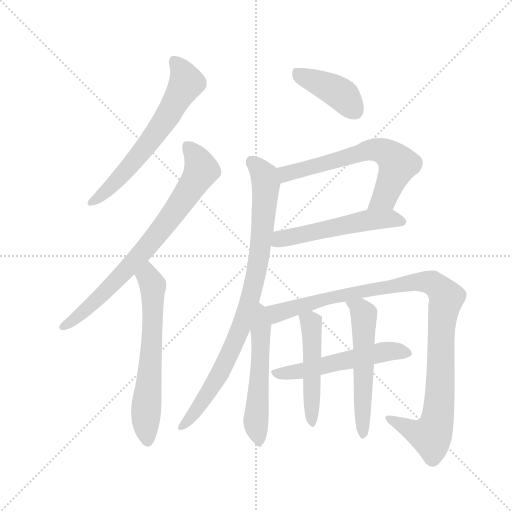
t = 0.00 s
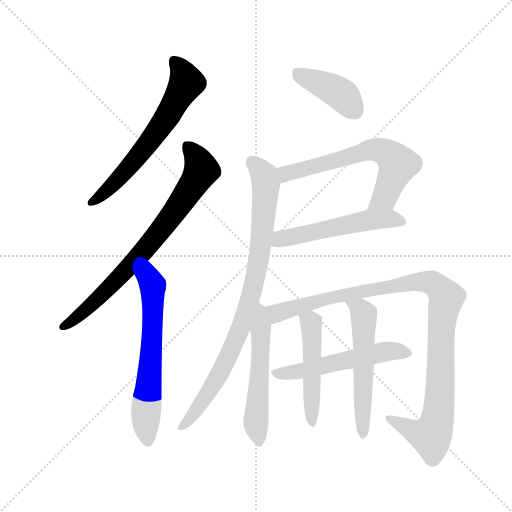
t = 1.95 s
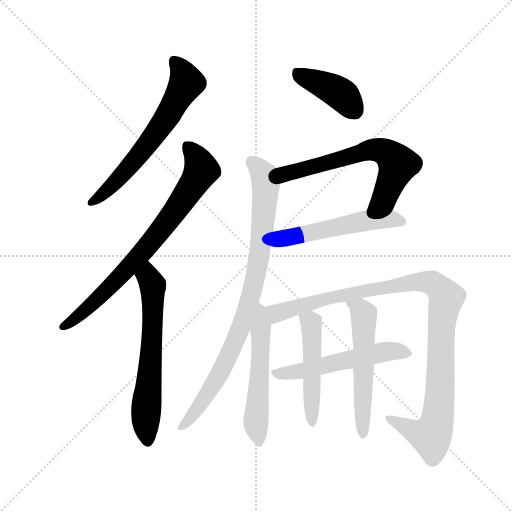
t = 3.90 s
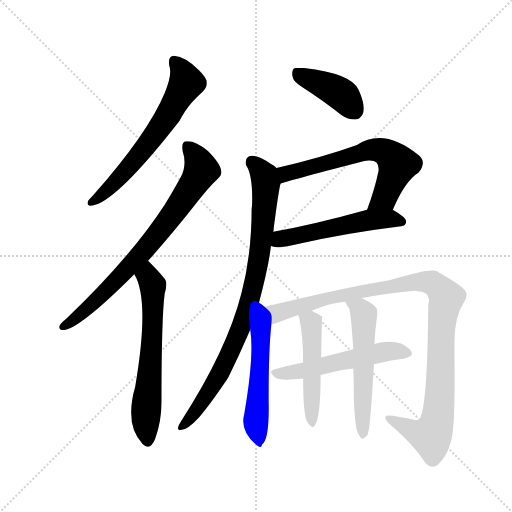
t = 5.85 s
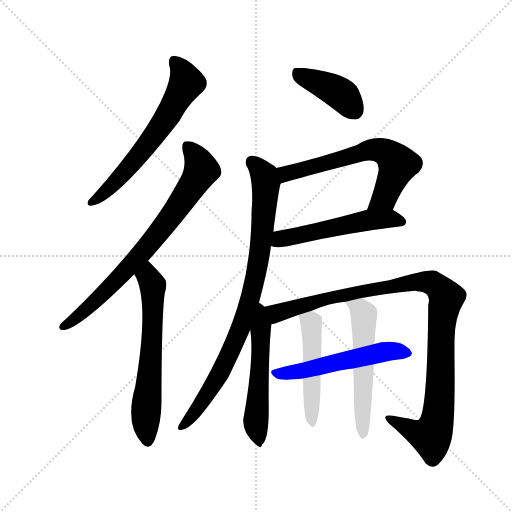
t = 7.80 s
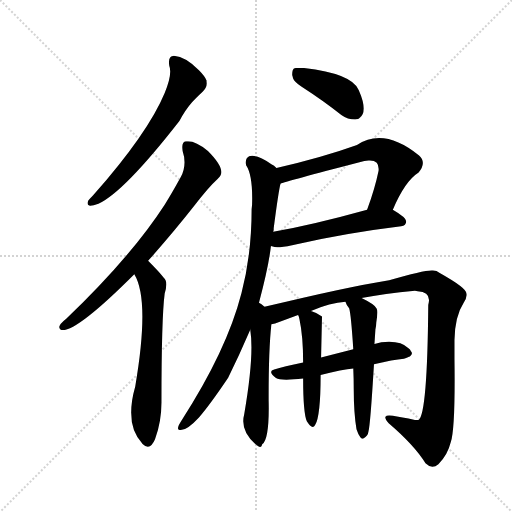
t = 9.75 s

The animated SVG that drew these frames (rendered in a browser with its animation timeline set to each time). Animation: 12 CSS @keyframes rules; one cycle of 9.75 s.

<svg version="1.1" viewBox="0 0 1024 1024" xmlns="http://www.w3.org/2000/svg">
  <g stroke="lightgray" stroke-dasharray="1,1" stroke-width="1" transform="scale(4, 4)">
    <line x1="0" y1="0" x2="256" y2="256"></line>
    <line x1="256" y1="0" x2="0" y2="256"></line>
    <line x1="128" y1="0" x2="128" y2="256"></line>
    <line x1="0" y1="128" x2="256" y2="128"></line>
  </g>
  <g transform="scale(0.92, -0.92) translate(60, -900)">
    <style type="text/css">
      
        @keyframes keyframes0 {
          from {
            stroke: blue;
            stroke-dashoffset: 645;
            stroke-width: 128;
          }
          68% {
            animation-timing-function: step-end;
            stroke: blue;
            stroke-dashoffset: 0;
            stroke-width: 128;
          }
          to {
            stroke: black;
            stroke-width: 1024;
          }
        }
        #make-me-a-hanzi-animation-0 {
          animation: keyframes0 0.77490234375s both;
          animation-delay: 0s;
          animation-timing-function: linear;
        }
      
        @keyframes keyframes1 {
          from {
            stroke: blue;
            stroke-dashoffset: 777;
            stroke-width: 128;
          }
          72% {
            animation-timing-function: step-end;
            stroke: blue;
            stroke-dashoffset: 0;
            stroke-width: 128;
          }
          to {
            stroke: black;
            stroke-width: 1024;
          }
        }
        #make-me-a-hanzi-animation-1 {
          animation: keyframes1 0.88232421875s both;
          animation-delay: 0.77490234375s;
          animation-timing-function: linear;
        }
      
        @keyframes keyframes2 {
          from {
            stroke: blue;
            stroke-dashoffset: 637;
            stroke-width: 128;
          }
          67% {
            animation-timing-function: step-end;
            stroke: blue;
            stroke-dashoffset: 0;
            stroke-width: 128;
          }
          to {
            stroke: black;
            stroke-width: 1024;
          }
        }
        #make-me-a-hanzi-animation-2 {
          animation: keyframes2 0.7683919270833334s both;
          animation-delay: 1.6572265625s;
          animation-timing-function: linear;
        }
      
        @keyframes keyframes3 {
          from {
            stroke: blue;
            stroke-dashoffset: 414;
            stroke-width: 128;
          }
          57% {
            animation-timing-function: step-end;
            stroke: blue;
            stroke-dashoffset: 0;
            stroke-width: 128;
          }
          to {
            stroke: black;
            stroke-width: 1024;
          }
        }
        #make-me-a-hanzi-animation-3 {
          animation: keyframes3 0.5869140625s both;
          animation-delay: 2.4256184895833335s;
          animation-timing-function: linear;
        }
      
        @keyframes keyframes4 {
          from {
            stroke: blue;
            stroke-dashoffset: 650;
            stroke-width: 128;
          }
          68% {
            animation-timing-function: step-end;
            stroke: blue;
            stroke-dashoffset: 0;
            stroke-width: 128;
          }
          to {
            stroke: black;
            stroke-width: 1024;
          }
        }
        #make-me-a-hanzi-animation-4 {
          animation: keyframes4 0.7789713541666666s both;
          animation-delay: 3.0125325520833335s;
          animation-timing-function: linear;
        }
      
        @keyframes keyframes5 {
          from {
            stroke: blue;
            stroke-dashoffset: 544;
            stroke-width: 128;
          }
          64% {
            animation-timing-function: step-end;
            stroke: blue;
            stroke-dashoffset: 0;
            stroke-width: 128;
          }
          to {
            stroke: black;
            stroke-width: 1024;
          }
        }
        #make-me-a-hanzi-animation-5 {
          animation: keyframes5 0.6927083333333334s both;
          animation-delay: 3.79150390625s;
          animation-timing-function: linear;
        }
      
        @keyframes keyframes6 {
          from {
            stroke: blue;
            stroke-dashoffset: 895;
            stroke-width: 128;
          }
          74% {
            animation-timing-function: step-end;
            stroke: blue;
            stroke-dashoffset: 0;
            stroke-width: 128;
          }
          to {
            stroke: black;
            stroke-width: 1024;
          }
        }
        #make-me-a-hanzi-animation-6 {
          animation: keyframes6 0.9783528645833334s both;
          animation-delay: 4.484212239583333s;
          animation-timing-function: linear;
        }
      
        @keyframes keyframes7 {
          from {
            stroke: blue;
            stroke-dashoffset: 545;
            stroke-width: 128;
          }
          64% {
            animation-timing-function: step-end;
            stroke: blue;
            stroke-dashoffset: 0;
            stroke-width: 128;
          }
          to {
            stroke: black;
            stroke-width: 1024;
          }
        }
        #make-me-a-hanzi-animation-7 {
          animation: keyframes7 0.6935221354166666s both;
          animation-delay: 5.462565104166666s;
          animation-timing-function: linear;
        }
      
        @keyframes keyframes8 {
          from {
            stroke: blue;
            stroke-dashoffset: 1071;
            stroke-width: 128;
          }
          78% {
            animation-timing-function: step-end;
            stroke: blue;
            stroke-dashoffset: 0;
            stroke-width: 128;
          }
          to {
            stroke: black;
            stroke-width: 1024;
          }
        }
        #make-me-a-hanzi-animation-8 {
          animation: keyframes8 1.12158203125s both;
          animation-delay: 6.156087239583333s;
          animation-timing-function: linear;
        }
      
        @keyframes keyframes9 {
          from {
            stroke: blue;
            stroke-dashoffset: 548;
            stroke-width: 128;
          }
          64% {
            animation-timing-function: step-end;
            stroke: blue;
            stroke-dashoffset: 0;
            stroke-width: 128;
          }
          to {
            stroke: black;
            stroke-width: 1024;
          }
        }
        #make-me-a-hanzi-animation-9 {
          animation: keyframes9 0.6959635416666666s both;
          animation-delay: 7.277669270833333s;
          animation-timing-function: linear;
        }
      
        @keyframes keyframes10 {
          from {
            stroke: blue;
            stroke-dashoffset: 496;
            stroke-width: 128;
          }
          62% {
            animation-timing-function: step-end;
            stroke: blue;
            stroke-dashoffset: 0;
            stroke-width: 128;
          }
          to {
            stroke: black;
            stroke-width: 1024;
          }
        }
        #make-me-a-hanzi-animation-10 {
          animation: keyframes10 0.6536458333333334s both;
          animation-delay: 7.9736328125s;
          animation-timing-function: linear;
        }
      
        @keyframes keyframes11 {
          from {
            stroke: blue;
            stroke-dashoffset: 560;
            stroke-width: 128;
          }
          65% {
            animation-timing-function: step-end;
            stroke: blue;
            stroke-dashoffset: 0;
            stroke-width: 128;
          }
          to {
            stroke: black;
            stroke-width: 1024;
          }
        }
        #make-me-a-hanzi-animation-11 {
          animation: keyframes11 0.7057291666666666s both;
          animation-delay: 8.627278645833334s;
          animation-timing-function: linear;
        }
      
    </style>
    
      <path d="M 389 725 Q 386 734 373 747 Q 344 777 318 779 Q 317 779 316 778 Q 305 777 308 757 Q 315 739 298 698 Q 262 611 143 476 Q 134 467 132 464 Q 128 455 134 453 Q 140 452 154 457 Q 210 483 330 637 Q 343 661 357 677 Q 363 684 381 701 Q 391 711 389 722 L 389 725 Z" fill="lightgray"></path>
    
      <path d="M 262 333 Q 317 395 361 451 Q 393 493 413 511 Q 418 516 419 518 Q 429 535 392 572 Q 366 593 349 593 L 344 593 Q 334 592 337 572 Q 347 542 333 515 Q 311 475 298 455 Q 224 341 84 207 Q 62 190 72 183 Q 102 174 232 304 L 262 333 Z" fill="lightgray"></path>
    
      <path d="M 232 304 Q 266 248 234 60 Q 210 -24 250 -65 Q 266 -81 277 -55 Q 291 -17 291 25 Q 291 208 298 262 Q 306 288 296 296 Q 286 309 262 333 C 241 354 219 331 232 304 Z" fill="lightgray"></path>
    
      <path d="M 575 737 Q 577 731 577 730 Q 580 722 595 712 Q 646 679 682 650 Q 696 640 712 640 L 715 641 Q 719 641 721 643 Q 741 656 720 704 Q 705 740 601 752 L 583 752 Q 581 751 579 751 Q 575 748 575 737 Z" fill="lightgray"></path>
    
      <path d="M 794 444 Q 820 506 850 525 Q 868 547 851 562 Q 775 624 716 585 Q 641 558 541 535 C 512 528 521 492 550 501 Q 578 510 732 550 Q 736 551 741 551 Q 753 552 759 546 Q 764 540 763 529 Q 755 490 738 444 C 728 416 782 417 794 444 Z" fill="lightgray"></path>
    
      <path d="M 529 365 Q 531 364 533 364 Q 542 360 575 367 Q 696 394 812 408 Q 823 409 823 419 Q 823 427 794 444 C 776 455 767 452 738 444 Q 623 412 534 396 C 504 391 500 372 529 365 Z" fill="lightgray"></path>
    
      <path d="M 503 242 Q 524 321 529 365 L 534 396 Q 534 397 535 400 Q 535 402 535 404 Q 546 488 550 501 C 555 525 555 525 541 535 Q 536 540 530 543 Q 502 563 485 561 L 483 561 Q 472 557 475 541 Q 490 519 488 455 L 487 445 Q 487 347 465 263 Q 433 138 334 -15 Q 323 -32 329 -34 Q 330 -35 332 -35 Q 346 -36 372 -8 Q 397 21 436 79 Q 460 127 484 183 L 503 242 Z" fill="lightgray"></path>
    
      <path d="M 515 233 Q 508 240 503 242 C 478 259 480 213 484 183 Q 493 128 471 0 Q 461 -37 497 -67 Q 508 -77 510 -66 Q 526 -55 524 30 L 524 39 Q 524 141 530 195 C 532 218 532 218 515 233 Z" fill="lightgray"></path>
    
      <path d="M 928 143 L 928 161 Q 929 213 948 242 Q 956 254 954 262 Q 954 274 895 307 Q 890 312 881 312 Q 866 314 786 291 Q 692 276 515 233 C 486 226 501 186 530 195 L 538 197 L 588 215 L 616 224 Q 658 242 691 244 L 726 252 Q 775 262 842 268 Q 847 268 848 267 Q 879 266 871 237 Q 869 0 850 -13 L 844 -13 L 842 -13 L 828 -10 Q 813 -7 794 -4 Q 780 -2 778 -6 Q 776 -10 785 -20 Q 841 -68 865 -107 Q 879 -121 893 -109 Q 913 -90 920 -61 Q 930 -32 928 120 L 928 143 Z" fill="lightgray"></path>
    
      <path d="M 599 112 Q 556 103 536 97 Q 521 93 540 78 Q 550 72 599 77 L 637 85 Q 685 97 708 99 L 753 108 Q 795 118 818 120 Q 821 121 825.5 123 Q 830 125 831 125 Q 839 131 833 137 Q 832 141 828 143 Q 810 161 769 156 L 754 152 L 708 141 L 638 123 L 599 112 Z" fill="lightgray"></path>
    
      <path d="M 588 215 Q 590 212 591 206 Q 599 169 599 112 L 599 77 Q 599 2 607 -16 Q 619 -35 625 -24 Q 637 -5 637 85 L 638 123 L 640 212 Q 630 220 616 224 C 588 234 580 236 588 215 Z" fill="lightgray"></path>
    
      <path d="M 708 99 Q 709 76 709 54 Q 709 3 715 -33 Q 719 -45 723 -50 Q 726 -55 730 -53 Q 740 -48 741 -38 Q 745 -25 753 108 L 754 152 L 756 182 L 756 183 Q 758 193 758 199 Q 762 224 759 229 Q 755 238 726 252 C 699 266 678 271 691 244 Q 692 239 699 230 Q 703 218 708 141 L 708 99 Z" fill="lightgray"></path>
    
    
      <clipPath id="make-me-a-hanzi-clip-0">
        <path d="M 389 725 Q 386 734 373 747 Q 344 777 318 779 Q 317 779 316 778 Q 305 777 308 757 Q 315 739 298 698 Q 262 611 143 476 Q 134 467 132 464 Q 128 455 134 453 Q 140 452 154 457 Q 210 483 330 637 Q 343 661 357 677 Q 363 684 381 701 Q 391 711 389 722 L 389 725 Z"></path>
      </clipPath>
      <path clip-path="url(#make-me-a-hanzi-clip-0)" d="M 322 768 L 345 720 L 303 643 L 208 522 L 138 459" fill="none" id="make-me-a-hanzi-animation-0" stroke-dasharray="517 1034" stroke-linecap="round"></path>
    
      <clipPath id="make-me-a-hanzi-clip-1">
        <path d="M 262 333 Q 317 395 361 451 Q 393 493 413 511 Q 418 516 419 518 Q 429 535 392 572 Q 366 593 349 593 L 344 593 Q 334 592 337 572 Q 347 542 333 515 Q 311 475 298 455 Q 224 341 84 207 Q 62 190 72 183 Q 102 174 232 304 L 262 333 Z"></path>
      </clipPath>
      <path clip-path="url(#make-me-a-hanzi-clip-1)" d="M 347 583 L 369 556 L 377 529 L 345 476 L 272 378 L 210 307 L 131 230 L 75 189" fill="none" id="make-me-a-hanzi-animation-1" stroke-dasharray="649 1298" stroke-linecap="round"></path>
    
      <clipPath id="make-me-a-hanzi-clip-2">
        <path d="M 232 304 Q 266 248 234 60 Q 210 -24 250 -65 Q 266 -81 277 -55 Q 291 -17 291 25 Q 291 208 298 262 Q 306 288 296 296 Q 286 309 262 333 C 241 354 219 331 232 304 Z"></path>
      </clipPath>
      <path clip-path="url(#make-me-a-hanzi-clip-2)" d="M 263 322 L 262 299 L 273 276 L 269 123 L 257 -5 L 262 -56" fill="none" id="make-me-a-hanzi-animation-2" stroke-dasharray="509 1018" stroke-linecap="round"></path>
    
      <clipPath id="make-me-a-hanzi-clip-3">
        <path d="M 575 737 Q 577 731 577 730 Q 580 722 595 712 Q 646 679 682 650 Q 696 640 712 640 L 715 641 Q 719 641 721 643 Q 741 656 720 704 Q 705 740 601 752 L 583 752 Q 581 751 579 751 Q 575 748 575 737 Z"></path>
      </clipPath>
      <path clip-path="url(#make-me-a-hanzi-clip-3)" d="M 583 742 L 678 698 L 713 658" fill="none" id="make-me-a-hanzi-animation-3" stroke-dasharray="286 572" stroke-linecap="round"></path>
    
      <clipPath id="make-me-a-hanzi-clip-4">
        <path d="M 794 444 Q 820 506 850 525 Q 868 547 851 562 Q 775 624 716 585 Q 641 558 541 535 C 512 528 521 492 550 501 Q 578 510 732 550 Q 736 551 741 551 Q 753 552 759 546 Q 764 540 763 529 Q 755 490 738 444 C 728 416 782 417 794 444 Z"></path>
      </clipPath>
      <path clip-path="url(#make-me-a-hanzi-clip-4)" d="M 551 507 L 563 522 L 585 529 L 734 571 L 775 571 L 805 543 L 776 471 L 745 450" fill="none" id="make-me-a-hanzi-animation-4" stroke-dasharray="522 1044" stroke-linecap="round"></path>
    
      <clipPath id="make-me-a-hanzi-clip-5">
        <path d="M 529 365 Q 531 364 533 364 Q 542 360 575 367 Q 696 394 812 408 Q 823 409 823 419 Q 823 427 794 444 C 776 455 767 452 738 444 Q 623 412 534 396 C 504 391 500 372 529 365 Z"></path>
      </clipPath>
      <path clip-path="url(#make-me-a-hanzi-clip-5)" d="M 533 372 L 557 382 L 736 421 L 793 425 L 813 418" fill="none" id="make-me-a-hanzi-animation-5" stroke-dasharray="416 832" stroke-linecap="round"></path>
    
      <clipPath id="make-me-a-hanzi-clip-6">
        <path d="M 503 242 Q 524 321 529 365 L 534 396 Q 534 397 535 400 Q 535 402 535 404 Q 546 488 550 501 C 555 525 555 525 541 535 Q 536 540 530 543 Q 502 563 485 561 L 483 561 Q 472 557 475 541 Q 490 519 488 455 L 487 445 Q 487 347 465 263 Q 433 138 334 -15 Q 323 -32 329 -34 Q 330 -35 332 -35 Q 346 -36 372 -8 Q 397 21 436 79 Q 460 127 484 183 L 503 242 Z"></path>
      </clipPath>
      <path clip-path="url(#make-me-a-hanzi-clip-6)" d="M 484 552 L 515 517 L 518 498 L 510 392 L 491 275 L 462 184 L 415 82 L 357 -6 L 332 -30" fill="none" id="make-me-a-hanzi-animation-6" stroke-dasharray="767 1534" stroke-linecap="round"></path>
    
      <clipPath id="make-me-a-hanzi-clip-7">
        <path d="M 515 233 Q 508 240 503 242 C 478 259 480 213 484 183 Q 493 128 471 0 Q 461 -37 497 -67 Q 508 -77 510 -66 Q 526 -55 524 30 L 524 39 Q 524 141 530 195 C 532 218 532 218 515 233 Z"></path>
      </clipPath>
      <path clip-path="url(#make-me-a-hanzi-clip-7)" d="M 506 233 L 506 105 L 496 -11 L 503 -55" fill="none" id="make-me-a-hanzi-animation-7" stroke-dasharray="417 834" stroke-linecap="round"></path>
    
      <clipPath id="make-me-a-hanzi-clip-8">
        <path d="M 928 143 L 928 161 Q 929 213 948 242 Q 956 254 954 262 Q 954 274 895 307 Q 890 312 881 312 Q 866 314 786 291 Q 692 276 515 233 C 486 226 501 186 530 195 L 538 197 L 588 215 L 616 224 Q 658 242 691 244 L 726 252 Q 775 262 842 268 Q 847 268 848 267 Q 879 266 871 237 Q 869 0 850 -13 L 844 -13 L 842 -13 L 828 -10 Q 813 -7 794 -4 Q 780 -2 778 -6 Q 776 -10 785 -20 Q 841 -68 865 -107 Q 879 -121 893 -109 Q 913 -90 920 -61 Q 930 -32 928 120 L 928 143 Z"></path>
      </clipPath>
      <path clip-path="url(#make-me-a-hanzi-clip-8)" d="M 532 203 L 541 219 L 566 228 L 710 264 L 854 288 L 874 287 L 892 276 L 910 253 L 899 194 L 895 24 L 886 -30 L 877 -48 L 865 -47 L 784 -12" fill="none" id="make-me-a-hanzi-animation-8" stroke-dasharray="943 1886" stroke-linecap="round"></path>
    
      <clipPath id="make-me-a-hanzi-clip-9">
        <path d="M 599 112 Q 556 103 536 97 Q 521 93 540 78 Q 550 72 599 77 L 637 85 Q 685 97 708 99 L 753 108 Q 795 118 818 120 Q 821 121 825.5 123 Q 830 125 831 125 Q 839 131 833 137 Q 832 141 828 143 Q 810 161 769 156 L 754 152 L 708 141 L 638 123 L 599 112 Z"></path>
      </clipPath>
      <path clip-path="url(#make-me-a-hanzi-clip-9)" d="M 539 88 L 587 91 L 780 137 L 825 132" fill="none" id="make-me-a-hanzi-animation-9" stroke-dasharray="420 840" stroke-linecap="round"></path>
    
      <clipPath id="make-me-a-hanzi-clip-10">
        <path d="M 588 215 Q 590 212 591 206 Q 599 169 599 112 L 599 77 Q 599 2 607 -16 Q 619 -35 625 -24 Q 637 -5 637 85 L 638 123 L 640 212 Q 630 220 616 224 C 588 234 580 236 588 215 Z"></path>
      </clipPath>
      <path clip-path="url(#make-me-a-hanzi-clip-10)" d="M 596 213 L 616 199 L 617 189 L 617 -17" fill="none" id="make-me-a-hanzi-animation-10" stroke-dasharray="368 736" stroke-linecap="round"></path>
    
      <clipPath id="make-me-a-hanzi-clip-11">
        <path d="M 708 99 Q 709 76 709 54 Q 709 3 715 -33 Q 719 -45 723 -50 Q 726 -55 730 -53 Q 740 -48 741 -38 Q 745 -25 753 108 L 754 152 L 756 182 L 756 183 Q 758 193 758 199 Q 762 224 759 229 Q 755 238 726 252 C 699 266 678 271 691 244 Q 692 239 699 230 Q 703 218 708 141 L 708 99 Z"></path>
      </clipPath>
      <path clip-path="url(#make-me-a-hanzi-clip-11)" d="M 697 243 L 724 227 L 731 212 L 729 -44" fill="none" id="make-me-a-hanzi-animation-11" stroke-dasharray="432 864" stroke-linecap="round"></path>
    
  </g>
</svg>
